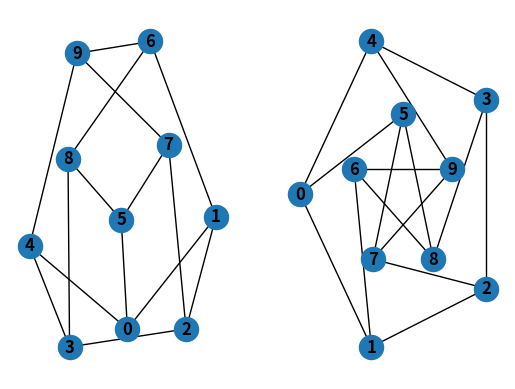
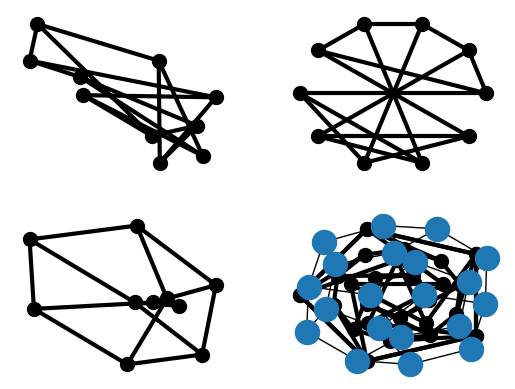

Write Python code to recreate these figures, in order. (Note: this script raises an exception after producing the figures.)
# ## Tutorial
#
# This guide can help you start working with NetworkX.
#
# ### Creating a graph
#
# Create an empty graph with no nodes and no edges.

import networkx as nx
G = nx.Graph()

# By definition, a `Graph` is a collection of nodes (vertices) along with
# identified pairs of nodes (called edges, links, etc).  In NetworkX, nodes can
# be any [hashable](https://docs.python.org/3/glossary.html#term-hashable) object e.g., a text string, an image, an XML object,
# another Graph, a customized node object, etc.
#
# # Nodes
#
# The graph `G` can be grown in several ways.  NetworkX includes many graph
# generator functions and facilities to read and write graphs in many formats.
# To get started though we’ll look at simple manipulations.  You can add one node
# at a time,

G.add_node(1)

# or add nodes from any [iterable](https://docs.python.org/3/glossary.html#term-iterable) container, such as a list

G.add_nodes_from([2, 3])

# You can also add nodes along with node
# attributes if your container yields 2-tuples of the form
# `(node, node_attribute_dict)`:
#
# ```
# >>> G.add_nodes_from([
# ...     (4, {"color": "red"}),
# ...     (5, {"color": "green"}),
# ... ])
# ```
#
# Node attributes are discussed further below.
#
# Nodes from one graph can be incorporated into another:

H = nx.path_graph(10)
G.add_nodes_from(H)

# `G` now contains the nodes of `H` as nodes of `G`.
# In contrast, you could use the graph `H` as a node in `G`.

G.add_node(H)

# The graph `G` now contains `H` as a node.  This flexibility is very powerful as
# it allows graphs of graphs, graphs of files, graphs of functions and much more.
# It is worth thinking about how to structure your application so that the nodes
# are useful entities.  Of course you can always use a unique identifier in `G`
# and have a separate dictionary keyed by identifier to the node information if
# you prefer.
#
# # Edges
#
# `G` can also be grown by adding one edge at a time,

G.add_edge(1, 2)
e = (2, 3)
G.add_edge(*e)  # unpack edge tuple*

# by adding a list of edges,

G.add_edges_from([(1, 2), (1, 3)])

# or by adding any ebunch of edges.  An *ebunch* is any iterable
# container of edge-tuples.  An edge-tuple can be a 2-tuple of nodes or a 3-tuple
# with 2 nodes followed by an edge attribute dictionary, e.g.,
# `(2, 3, {'weight': 3.1415})`.  Edge attributes are discussed further
# below.

G.add_edges_from(H.edges)

# There are no complaints when adding existing nodes or edges. For example,
# after removing all nodes and edges,

G.clear()

# we add new nodes/edges and NetworkX quietly ignores any that are
# already present.

G.add_edges_from([(1, 2), (1, 3)])
G.add_node(1)
G.add_edge(1, 2)
G.add_node("spam")        # adds node "spam"
G.add_nodes_from("spam")  # adds 4 nodes: 's', 'p', 'a', 'm'
G.add_edge(3, 'm')

# At this stage the graph `G` consists of 8 nodes and 3 edges, as can be seen by:

G.number_of_nodes()
G.number_of_edges()

# # Examining elements of a graph
#
# We can examine the nodes and edges. Four basic graph properties facilitate
# reporting: `G.nodes`, `G.edges`, `G.adj` and `G.degree`.  These
# are set-like views of the nodes, edges, neighbors (adjacencies), and degrees
# of nodes in a graph. They offer a continually updated read-only view into
# the graph structure. They are also dict-like in that you can look up node
# and edge data attributes via the views and iterate with data attributes
# using methods `.items()`, `.data('span')`.
# If you want a specific container type instead of a view, you can specify one.
# Here we use lists, though sets, dicts, tuples and other containers may be
# better in other contexts.

list(G.nodes)
list(G.edges)
list(G.adj[1])  # or list(G.neighbors(1))
G.degree[1]  # the number of edges incident to 1

# One can specify to report the edges and degree from a subset of all nodes
# using an nbunch. An *nbunch* is any of: `None` (meaning all nodes),
# a node, or an iterable container of nodes that is not itself a node in the
# graph.

G.edges([2, 'm'])
G.degree([2, 3])

# # Removing elements from a graph
#
# One can remove nodes and edges from the graph in a similar fashion to adding.
# Use methods
# `Graph.remove_node()`,
# `Graph.remove_nodes_from()`,
# `Graph.remove_edge()`
# and
# `Graph.remove_edges_from()`, e.g.

G.remove_node(2)
G.remove_nodes_from("spam")
list(G.nodes)
G.remove_edge(1, 3)

# # Using the graph constructors
#
# Graph objects do not have to be built up incrementally - data specifying
# graph structure can be passed directly to the constructors of the various
# graph classes.
# When creating a graph structure by instantiating one of the graph
# classes you can specify data in several formats.

G.add_edge(1, 2)
H = nx.DiGraph(G)   # create a DiGraph using the connections from G
list(H.edges())
edgelist = [(0, 1), (1, 2), (2, 3)]
H = nx.Graph(edgelist)

# # What to use as nodes and edges
#
# You might notice that nodes and edges are not specified as NetworkX
# objects.  This leaves you free to use meaningful items as nodes and
# edges. The most common choices are numbers or strings, but a node can
# be any hashable object (except `None`), and an edge can be associated
# with any object `x` using `G.add_edge(n1, n2, object=x)`.
#
# As an example, `n1` and `n2` could be protein objects from the RCSB Protein
# Data Bank, and `x` could refer to an XML record of publications detailing
# experimental observations of their interaction.
#
# We have found this power quite useful, but its abuse
# can lead to surprising behavior unless one is familiar with Python.
# If in doubt, consider using `convert_node_labels_to_integers()` to obtain
# a more traditional graph with integer labels.
#
# # Accessing edges and neighbors
#
# In addition to the views `Graph.edges`, and `Graph.adj`,
# access to edges and neighbors is possible using subscript notation.

G = nx.Graph([(1, 2, {"color": "yellow"})])
G[1]  # same as G.adj[1]
G[1][2]
G.edges[1, 2]

# You can get/set the attributes of an edge using subscript notation
# if the edge already exists.

G.add_edge(1, 3)
G[1][3]['color'] = "blue"
G.edges[1, 2]['color'] = "red"
G.edges[1, 2]

# Fast examination of all (node, adjacency) pairs is achieved using
# `G.adjacency()`, or `G.adj.items()`.
# Note that for undirected graphs, adjacency iteration sees each edge twice.

FG = nx.Graph()
FG.add_weighted_edges_from([(1, 2, 0.125), (1, 3, 0.75), (2, 4, 1.2), (3, 4, 0.375)])
for n, nbrs in FG.adj.items():
   for nbr, eattr in nbrs.items():
       wt = eattr['weight']
       if wt < 0.5: print(f"({n}, {nbr}, {wt:.3})")

# Convenient access to all edges is achieved with the edges property.

for (u, v, wt) in FG.edges.data('weight'):
    if wt < 0.5:
        print(f"({u}, {v}, {wt:.3})")

# # Adding attributes to graphs, nodes, and edges
#
# Attributes such as weights, labels, colors, or whatever Python object you like,
# can be attached to graphs, nodes, or edges.
#
# Each graph, node, and edge can hold key/value attribute pairs in an associated
# attribute dictionary (the keys must be hashable).  By default these are empty,
# but attributes can be added or changed using `add_edge`, `add_node` or direct
# manipulation of the attribute dictionaries named `G.graph`, `G.nodes`, and
# `G.edges` for a graph `G`.
#
# ## Graph attributes
#
# Assign graph attributes when creating a new graph

G = nx.Graph(day="Friday")
G.graph

# Or you can modify attributes later

G.graph['day'] = "Monday"
G.graph

# # Node attributes
#
# Add node attributes using `add_node()`, `add_nodes_from()`, or `G.nodes`

G.add_node(1, time='5pm')
G.add_nodes_from([3], time='2pm')
G.nodes[1]
G.nodes[1]['room'] = 714
G.nodes.data()

# Note that adding a node to `G.nodes` does not add it to the graph, use
# `G.add_node()` to add new nodes. Similarly for edges.
#
# # Edge Attributes
#
# Add/change edge attributes using `add_edge()`, `add_edges_from()`,
# or subscript notation.

G.add_edge(1, 2, weight=4.7 )
G.add_edges_from([(3, 4), (4, 5)], color='red')
G.add_edges_from([(1, 2, {'color': 'blue'}), (2, 3, {'weight': 8})])
G[1][2]['weight'] = 4.7
G.edges[3, 4]['weight'] = 4.2

# The special attribute `weight` should be numeric as it is used by
# algorithms requiring weighted edges.
#
#  Directed graphs
#
# The `DiGraph` class provides additional methods and properties specific
# to directed edges, e.g.,
# `DiGraph.out_edges`, `DiGraph.in_degree`,
# `DiGraph.predecessors()`, `DiGraph.successors()` etc.
# To allow algorithms to work with both classes easily, the directed versions of
# `neighbors()` is equivalent to `successors()` while `degree` reports
# the sum of `in_degree` and `out_degree` even though that may feel
# inconsistent at times.

DG = nx.DiGraph()
DG.add_weighted_edges_from([(1, 2, 0.5), (3, 1, 0.75)])
DG.out_degree(1, weight='weight')
DG.degree(1, weight='weight')
list(DG.successors(1))
list(DG.neighbors(1))

# Some algorithms work only for directed graphs and others are not well
# defined for directed graphs.  Indeed the tendency to lump directed
# and undirected graphs together is dangerous.  If you want to treat
# a directed graph as undirected for some measurement you should probably
# convert it using `Graph.to_undirected()` or with

H = nx.Graph(G)  # create an undirected graph H from a directed graph G

# # Multigraphs
#
# NetworkX provides classes for graphs which allow multiple edges
# between any pair of nodes.  The `MultiGraph` and
# `MultiDiGraph`
# classes allow you to add the same edge twice, possibly with different
# edge data.  This can be powerful for some applications, but many
# algorithms are not well defined on such graphs.
# Where results are well defined,
# e.g., `MultiGraph.degree()` we provide the function.  Otherwise you
# should convert to a standard graph in a way that makes the measurement
# well defined.

MG = nx.MultiGraph()
MG.add_weighted_edges_from([(1, 2, 0.5), (1, 2, 0.75), (2, 3, 0.5)])
dict(MG.degree(weight='weight'))
GG = nx.Graph()
for n, nbrs in MG.adjacency():
   for nbr, edict in nbrs.items():
       minvalue = min([d['weight'] for d in edict.values()])
       GG.add_edge(n, nbr, weight = minvalue)

nx.shortest_path(GG, 1, 3)

# # Graph generators and graph operations
#
# In addition to constructing graphs node-by-node or edge-by-edge, they
# can also be generated by
#
# 1. Applying classic graph operations, such as:
#
# 1. Using a call to one of the classic small graphs, e.g.,
#
# 1. Using a (constructive) generator for a classic graph, e.g.,
#
# like so:

K_5 = nx.complete_graph(5)
K_3_5 = nx.complete_bipartite_graph(3, 5)
barbell = nx.barbell_graph(10, 10)
lollipop = nx.lollipop_graph(10, 20)

# 1. Using a stochastic graph generator, e.g,
#
# like so:

er = nx.erdos_renyi_graph(100, 0.15)
ws = nx.watts_strogatz_graph(30, 3, 0.1)
ba = nx.barabasi_albert_graph(100, 5)
red = nx.random_lobster(100, 0.9, 0.9)

# 1. Reading a graph stored in a file using common graph formats,
#    such as edge lists, adjacency lists, GML, GraphML, pickle, LEDA and others.

nx.write_gml(red, "path.to.file")
mygraph = nx.read_gml("path.to.file")

# For details on graph formats see Reading and writing graphs
# and for graph generator functions see Graph generators
#
# # Analyzing graphs
#
# The structure of `G` can be analyzed using various graph-theoretic
# functions such as:

G = nx.Graph()
G.add_edges_from([(1, 2), (1, 3)])
G.add_node("spam")       # adds node "spam"
list(nx.connected_components(G))
sorted(d for n, d in G.degree())
nx.clustering(G)

# Some functions with large output iterate over (node, value) 2-tuples.
# These are easily stored in a [dict](https://docs.python.org/3/library/stdtypes.html#dict) structure if you desire.

sp = dict(nx.all_pairs_shortest_path(G))
sp[3]

# See Algorithms for details on graph algorithms
# supported.
#
# # Drawing graphs
#
# NetworkX is not primarily a graph drawing package but basic drawing with
# Matplotlib as well as an interface to use the open source Graphviz software
# package are included.  These are part of the `networkx.drawing` module and will
# be imported if possible.
#
# First import Matplotlib’s plot interface (pylab works too)

import matplotlib.pyplot as plt

# To test if the import of `networkx.drawing` was successful draw `G` using one of

G = nx.petersen_graph()
plt.subplot(121)
nx.draw(G, with_labels=True, font_weight='bold')
plt.subplot(122)
nx.draw_shell(G, nlist=[range(5, 10), range(5)], with_labels=True, font_weight='bold')

# when drawing to an interactive display.  Note that you may need to issue a
# Matplotlib

plt.show()

# command if you are not using matplotlib in interactive mode (see
# [Matplotlib FAQ](http://matplotlib.org/faq/installing_faq.html#matplotlib-compiled-fine-but-nothing-shows-up-when-i-use-it)
# ).

options = {
    'node_color': 'black',
    'node_size': 100,
    'width': 3,
}
plt.subplot(221)
nx.draw_random(G, **options)
plt.subplot(222)
nx.draw_circular(G, **options)
plt.subplot(223)
nx.draw_spectral(G, **options)
plt.subplot(224)
nx.draw_shell(G, nlist=[range(5,10), range(5)], **options)

# You can find additional options via `draw_networkx()` and
# layouts via `layout`.
# You can use multiple shells with `draw_shell()`.

G = nx.dodecahedral_graph()
shells = [[2, 3, 4, 5, 6], [8, 1, 0, 19, 18, 17, 16, 15, 14, 7], [9, 10, 11, 12, 13]]
nx.draw_shell(G, nlist=shells, **options)

# To save drawings to a file, use, for example

nx.draw(G)
plt.savefig("path.png")

# writes to the file `path.png` in the local directory. If Graphviz and
# PyGraphviz or pydot, are available on your system, you can also use
# `nx_agraph.graphviz_layout(G)` or `nx_pydot.graphviz_layout(G)` to get the
# node positions, or write the graph in dot format for further processing.

from networkx.drawing.nx_pydot import write_dot
pos = nx.nx_agraph.graphviz_layout(G)
nx.draw(G, pos=pos)
write_dot(G, 'file.dot')

# See Drawing for additional details.
